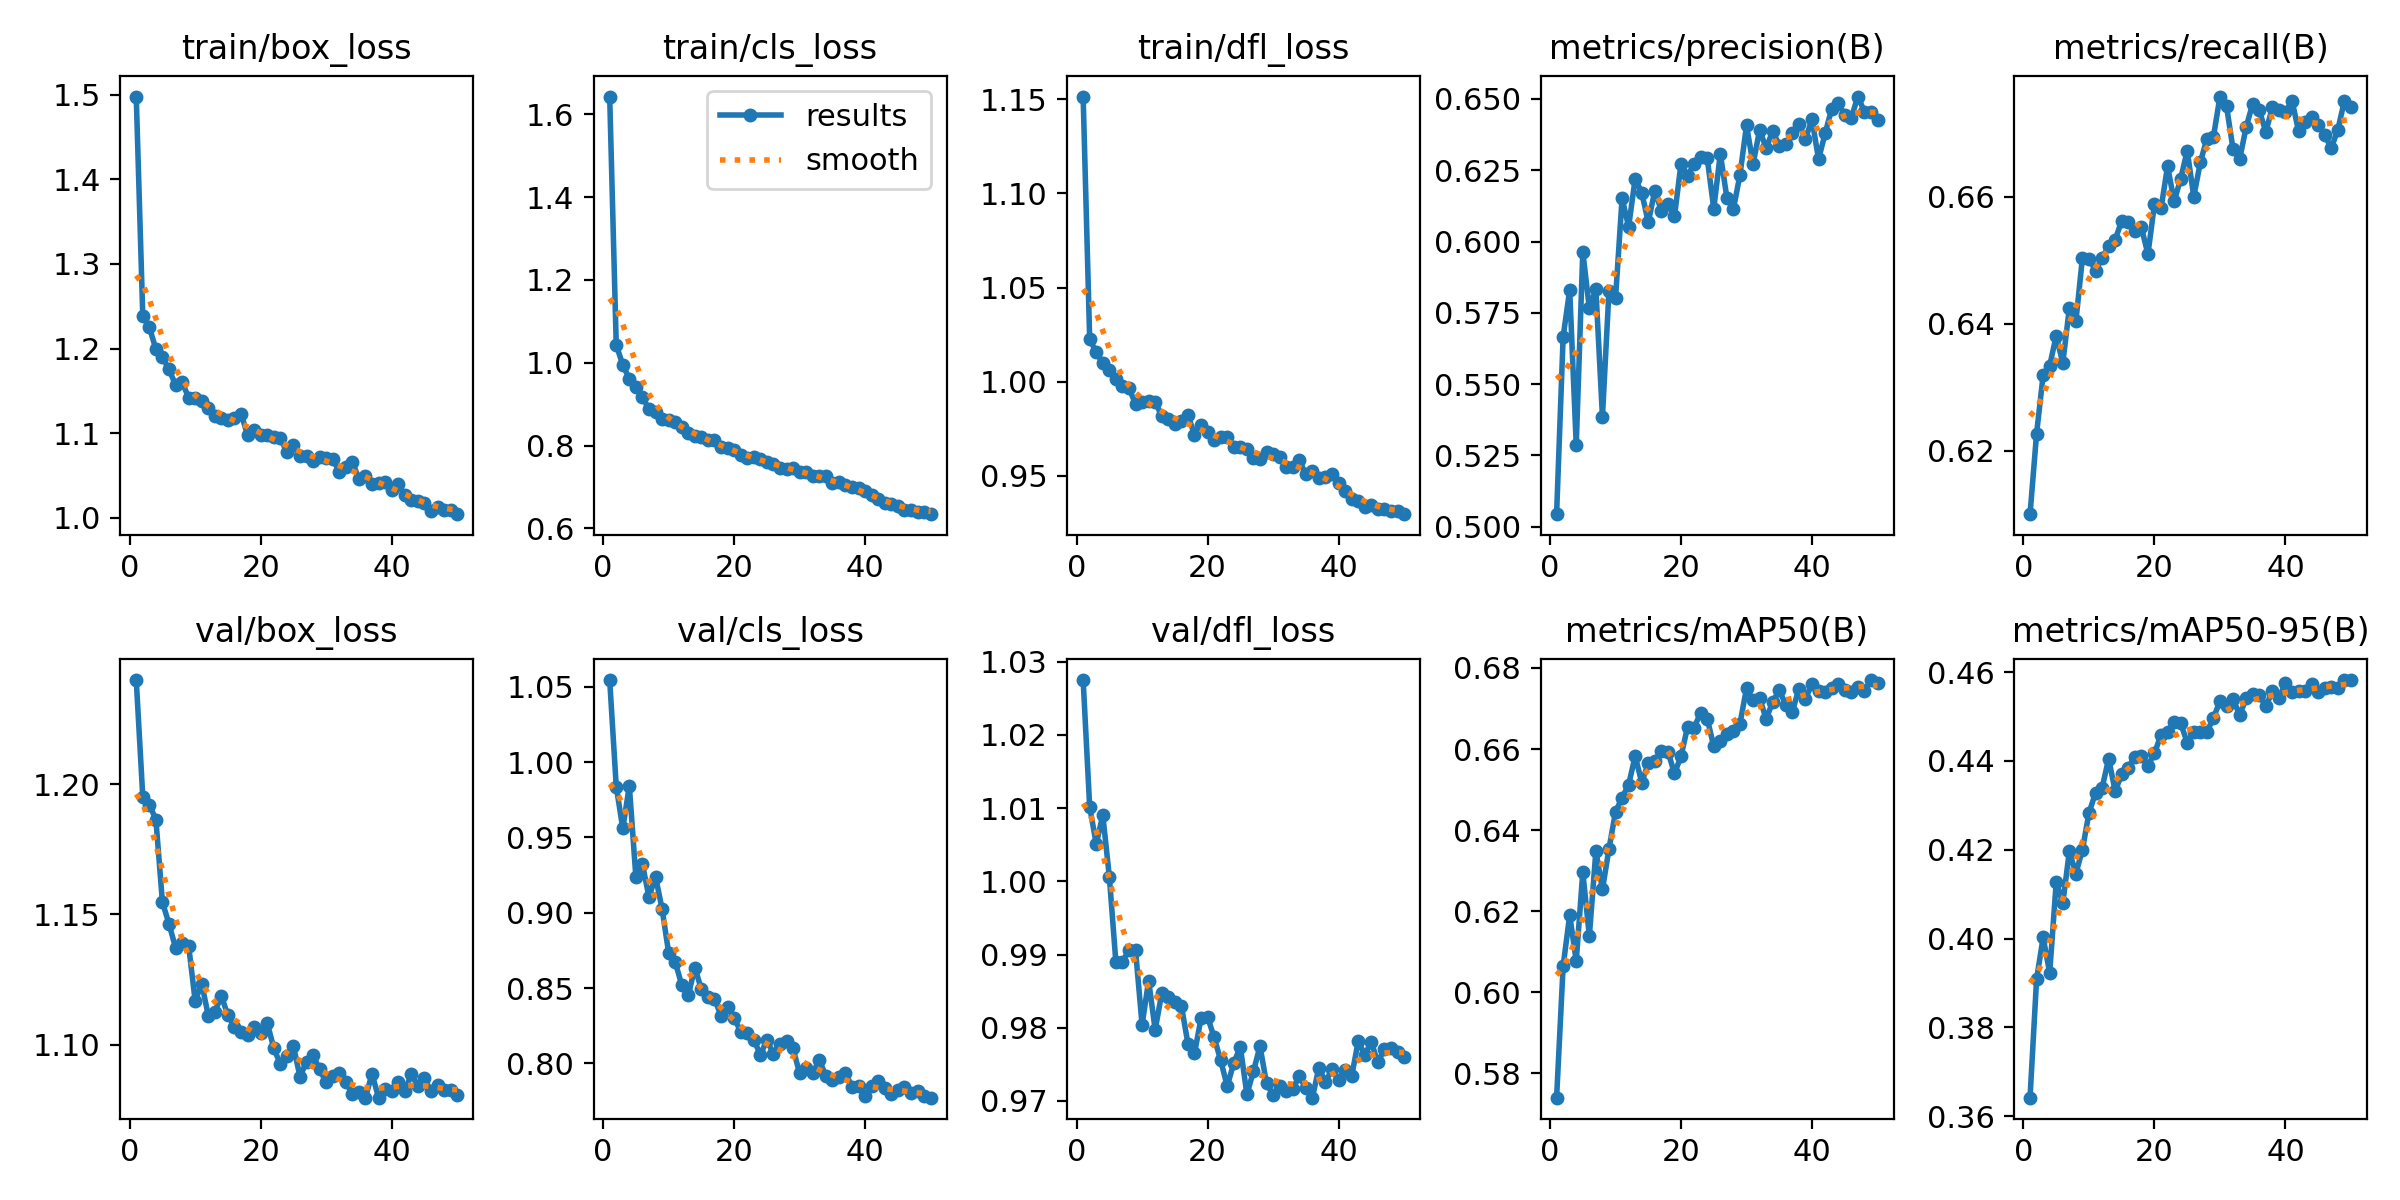

Source data for this figure (header and first rows):
epoch, time, train/box_loss, train/cls_loss, train/dfl_loss, metrics/precision(B), metrics/recall(B), metrics/mAP50(B), metrics/mAP50-95(B), val/box_loss, val/cls_loss, val/dfl_loss, lr/pg0, lr/pg1, lr/pg2
1, 257.7, 1.498, 1.643, 1.151, 0.5044, 0.61, 0.5739, 0.3642, 1.24, 1.054, 1.027, 0.000475, 0.000475, 0.000475
2, 589.2, 1.238, 1.043, 1.022, 0.5666, 0.6227, 0.6064, 0.3909, 1.195, 0.9838, 1.01, 0.0009325, 0.0009325, 0.0009325
3, 840.6, 1.225, 0.9949, 1.016, 0.583, 0.6319, 0.619, 0.4003, 1.192, 0.956, 1.005, 0.001371, 0.001371, 0.001371
4, 1091, 1.199, 0.961, 1.01, 0.5287, 0.6334, 0.6077, 0.3923, 1.186, 0.9842, 1.009, 0.001344, 0.001344, 0.001344
5, 1341, 1.19, 0.9412, 1.006, 0.5964, 0.6381, 0.6296, 0.4127, 1.155, 0.9237, 1.001, 0.001316, 0.001316, 0.001316
6, 1592, 1.175, 0.9165, 1.002, 0.5766, 0.6338, 0.6138, 0.408, 1.146, 0.9323, 0.9889, 0.001288, 0.001288, 0.001288
7, 1840, 1.157, 0.8875, 0.9974, 0.5833, 0.6424, 0.6349, 0.4196, 1.137, 0.9103, 0.989, 0.001259, 0.001259, 0.001259
8, 2090, 1.16, 0.8821, 0.9964, 0.5386, 0.6404, 0.6253, 0.4146, 1.139, 0.924, 0.9906, 0.001231, 0.001231, 0.001231
9, 2339, 1.142, 0.8649, 0.9883, 0.5828, 0.6504, 0.6354, 0.42, 1.138, 0.9025, 0.9906, 0.001203, 0.001203, 0.001203
10, 2590, 1.141, 0.8613, 0.9892, 0.5802, 0.6503, 0.6445, 0.4283, 1.117, 0.8735, 0.9804, 0.001174, 0.001174, 0.001174
11, 2840, 1.138, 0.8563, 0.9894, 0.6151, 0.6483, 0.648, 0.4328, 1.123, 0.8674, 0.9864, 0.001146, 0.001146, 0.001146
12, 3091, 1.129, 0.8448, 0.9893, 0.6052, 0.6503, 0.6512, 0.4339, 1.111, 0.8521, 0.9797, 0.001118, 0.001118, 0.001118
13, 3342, 1.12, 0.8294, 0.9816, 0.6221, 0.6522, 0.6583, 0.4405, 1.113, 0.8451, 0.9847, 0.001089, 0.001089, 0.001089
14, 3592, 1.118, 0.8221, 0.9803, 0.6171, 0.6532, 0.6517, 0.4332, 1.119, 0.8637, 0.9842, 0.001061, 0.001061, 0.001061
15, 3843, 1.116, 0.8209, 0.9775, 0.6068, 0.6562, 0.6565, 0.437, 1.111, 0.8493, 0.9836, 0.001033, 0.001033, 0.001033
16, 4094, 1.118, 0.8124, 0.9791, 0.6179, 0.656, 0.6571, 0.4385, 1.107, 0.8443, 0.983, 0.001005, 0.001005, 0.001005
17, 4344, 1.123, 0.8126, 0.9825, 0.6108, 0.6546, 0.6594, 0.441, 1.105, 0.8429, 0.9778, 0.0009763, 0.0009763, 0.0009763
18, 4593, 1.098, 0.7954, 0.9716, 0.6132, 0.6552, 0.6594, 0.4411, 1.104, 0.8317, 0.9765, 0.000948, 0.000948, 0.000948
19, 4843, 1.104, 0.7934, 0.9771, 0.6088, 0.6509, 0.654, 0.4389, 1.107, 0.8373, 0.9813, 0.0009197, 0.0009197, 0.0009197
20, 5092, 1.098, 0.7885, 0.9732, 0.6274, 0.6588, 0.6582, 0.4417, 1.105, 0.8304, 0.9815, 0.0008914, 0.0008914, 0.0008914
21, 5343, 1.098, 0.7771, 0.969, 0.6229, 0.6581, 0.6655, 0.4459, 1.108, 0.8211, 0.9787, 0.0008631, 0.0008631, 0.0008631
22, 5592, 1.095, 0.7704, 0.9703, 0.6273, 0.6648, 0.6653, 0.4465, 1.099, 0.8199, 0.9755, 0.0008348, 0.0008348, 0.0008348
23, 5841, 1.094, 0.7718, 0.9704, 0.6295, 0.6593, 0.669, 0.4488, 1.093, 0.8159, 0.972, 0.0008065, 0.0008065, 0.0008065
24, 6090, 1.078, 0.7664, 0.9652, 0.6292, 0.6628, 0.6675, 0.4485, 1.096, 0.8058, 0.9752, 0.0007782, 0.0007782, 0.0007782
25, 6338, 1.086, 0.7612, 0.9651, 0.6115, 0.6672, 0.6606, 0.4441, 1.099, 0.8153, 0.9774, 0.0007499, 0.0007499, 0.0007499
26, 6586, 1.074, 0.7562, 0.9643, 0.6308, 0.66, 0.6619, 0.4466, 1.088, 0.8066, 0.9709, 0.0007216, 0.0007216, 0.0007216
27, 6835, 1.073, 0.7468, 0.9594, 0.6153, 0.6654, 0.6637, 0.4466, 1.094, 0.8132, 0.974, 0.0006934, 0.0006934, 0.0006934
28, 7085, 1.067, 0.7431, 0.9589, 0.6115, 0.6691, 0.6645, 0.4466, 1.096, 0.8146, 0.9775, 0.0006651, 0.0006651, 0.0006651
29, 7335, 1.072, 0.7445, 0.9624, 0.6234, 0.6694, 0.6663, 0.4496, 1.091, 0.81, 0.9724, 0.0006368, 0.0006368, 0.0006368
30, 7584, 1.07, 0.7357, 0.9615, 0.6407, 0.6757, 0.675, 0.4535, 1.086, 0.7934, 0.9708, 0.0006085, 0.0006085, 0.0006085
31, 7834, 1.069, 0.7363, 0.9602, 0.6271, 0.6742, 0.672, 0.4524, 1.088, 0.7968, 0.9721, 0.0005802, 0.0005802, 0.0005802
32, 8084, 1.055, 0.7256, 0.9545, 0.6391, 0.6674, 0.6726, 0.4541, 1.089, 0.7938, 0.9714, 0.0005519, 0.0005519, 0.0005519
33, 8334, 1.06, 0.7255, 0.9545, 0.6327, 0.6659, 0.6674, 0.4503, 1.086, 0.8021, 0.9717, 0.0005236, 0.0005236, 0.0005236
34, 8584, 1.066, 0.726, 0.9581, 0.6387, 0.671, 0.6717, 0.4541, 1.081, 0.7919, 0.9734, 0.0004953, 0.0004953, 0.0004953
35, 8832, 1.046, 0.7104, 0.9508, 0.6337, 0.6746, 0.6744, 0.455, 1.082, 0.789, 0.9717, 0.000467, 0.000467, 0.000467
36, 9081, 1.049, 0.7114, 0.9526, 0.6342, 0.6736, 0.6709, 0.4549, 1.08, 0.7913, 0.9705, 0.0004387, 0.0004387, 0.0004387
37, 9331, 1.039, 0.7043, 0.9487, 0.6381, 0.6702, 0.6692, 0.4523, 1.089, 0.7936, 0.9746, 0.0004104, 0.0004104, 0.0004104
38, 9581, 1.041, 0.6991, 0.9495, 0.6413, 0.6741, 0.6749, 0.4557, 1.08, 0.7847, 0.9726, 0.0003821, 0.0003821, 0.0003821
39, 9831, 1.042, 0.6981, 0.951, 0.636, 0.6736, 0.6724, 0.4541, 1.083, 0.7851, 0.9744, 0.0003538, 0.0003538, 0.0003538
40, 10080, 1.033, 0.6901, 0.9461, 0.6428, 0.6732, 0.6761, 0.4576, 1.082, 0.7781, 0.9729, 0.0003255, 0.0003255, 0.0003255
41, 10323, 1.04, 0.6808, 0.942, 0.6288, 0.6751, 0.6742, 0.4555, 1.086, 0.7852, 0.9743, 0.0002972, 0.0002972, 0.0002972
42, 10566, 1.027, 0.6697, 0.9375, 0.6379, 0.6703, 0.674, 0.4558, 1.082, 0.7883, 0.9734, 0.0002689, 0.0002689, 0.0002689
43, 10808, 1.022, 0.6618, 0.9367, 0.6465, 0.6718, 0.6752, 0.4557, 1.089, 0.7834, 0.9782, 0.0002406, 0.0002406, 0.0002406
44, 11051, 1.019, 0.6579, 0.9336, 0.6485, 0.6726, 0.6761, 0.4573, 1.084, 0.7797, 0.9763, 0.0002123, 0.0002123, 0.0002123
45, 11293, 1.018, 0.6551, 0.9346, 0.6444, 0.6714, 0.6747, 0.4556, 1.087, 0.7823, 0.978, 0.0001841, 0.0001841, 0.0001841
46, 11537, 1.008, 0.6444, 0.9323, 0.6434, 0.6696, 0.6741, 0.4564, 1.082, 0.7843, 0.9753, 0.0001558, 0.0001558, 0.0001558
47, 11781, 1.013, 0.6446, 0.9321, 0.6508, 0.6676, 0.6754, 0.4567, 1.085, 0.7805, 0.9771, 0.0001275, 0.0001275, 0.0001275
48, 12024, 1.01, 0.6396, 0.9311, 0.6455, 0.6705, 0.6744, 0.4565, 1.083, 0.7817, 0.9773, 9.91726e-05, 9.91726e-05, 9.91726e-05
49, 12267, 1.009, 0.6394, 0.9314, 0.6455, 0.6751, 0.677, 0.4582, 1.083, 0.7782, 0.9767, 7.08784e-05, 7.08784e-05, 7.08784e-05
50, 12509, 1.004, 0.6342, 0.9295, 0.6427, 0.6741, 0.6764, 0.4582, 1.081, 0.7773, 0.9761, 4.25842e-05, 4.25842e-05, 4.25842e-05
